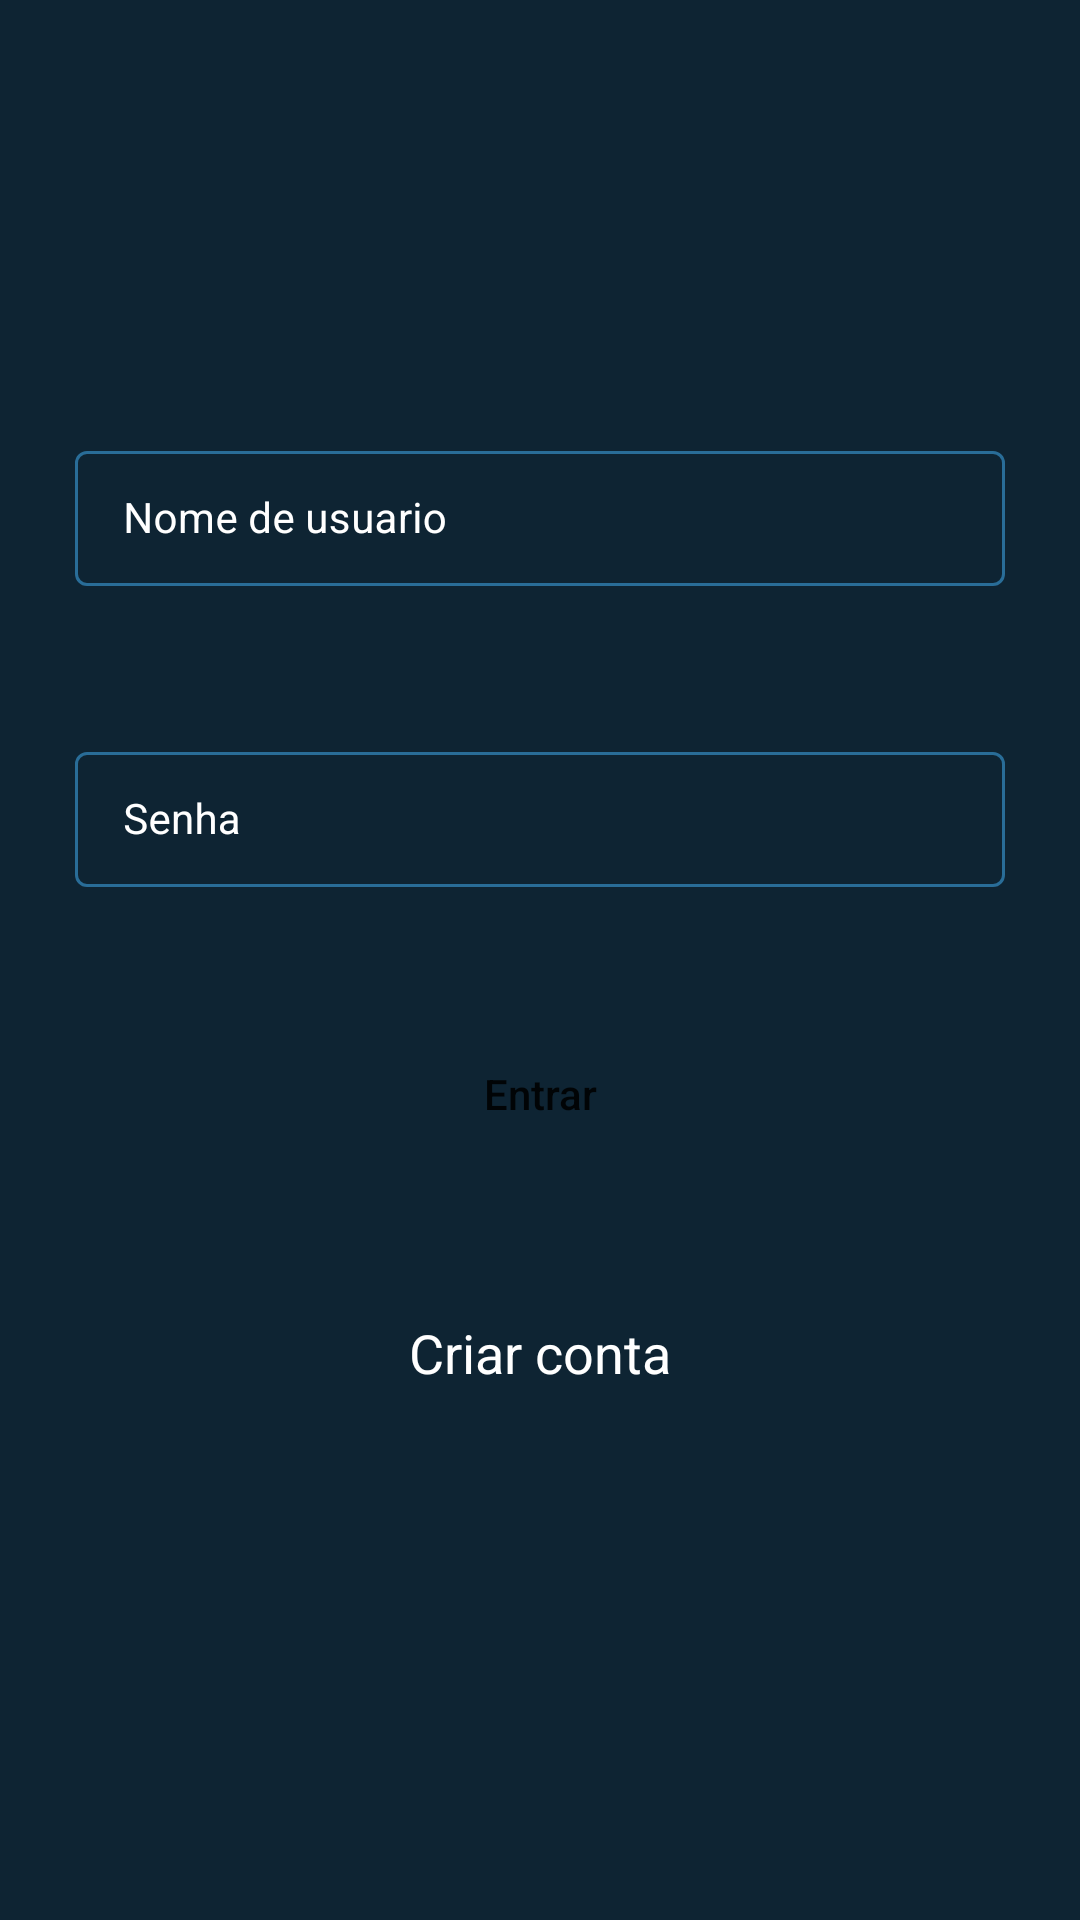

Layout XML and referenced resources for this Android screen:
<!-- AndroidManifest.xml: application theme Theme.FirebaseCrudApp -->
<!-- res/layout/activity_login.xml -->
<?xml version="1.0" encoding="utf-8"?>
<RelativeLayout xmlns:android="http://schemas.android.com/apk/res/android"
    xmlns:app="http://schemas.android.com/apk/res-auto"
    xmlns:tools="http://schemas.android.com/tools"
    android:layout_width="match_parent"
    android:layout_height="match_parent"
    android:background="@color/black_shade_1"
    tools:context=".LoginActivity">

    
    <com.google.android.material.textfield.TextInputLayout
        android:id="@+id/idTILUserName"
        style="@style/LoginTextInputLayoutStyle"
        android:layout_width="match_parent"
        android:layout_height="wrap_content"
        android:layout_marginStart="20dp"
        android:layout_marginTop="140dp"
        android:layout_marginEnd="20dp"
        android:hint="Nome de usuario"
        android:padding="5dp"
        android:textColorHint="@color/white"
        app:hintTextColor="@color/white">

        <com.google.android.material.textfield.TextInputEditText
            android:id="@+id/idEdtUserName"
            android:layout_width="match_parent"
            android:layout_height="match_parent"
            android:ems="10"
            android:importantForAutofill="no"
            android:inputType="textEmailAddress"
            android:textColor="@color/white"
            android:textColorHint="@color/white"
            android:textSize="14sp" />
    </com.google.android.material.textfield.TextInputLayout>

    
    <com.google.android.material.textfield.TextInputLayout
        android:id="@+id/idTILPassword"
        style="@style/LoginTextInputLayoutStyle"
        android:layout_width="match_parent"
        android:layout_height="wrap_content"
        android:layout_below="@id/idTILUserName"
        android:layout_marginStart="20dp"
        android:layout_marginTop="40dp"
        android:layout_marginEnd="20dp"
        android:hint="Senha"
        android:padding="5dp"
        android:textColorHint="@color/white"
        app:hintTextColor="@color/white">

        <com.google.android.material.textfield.TextInputEditText
            android:id="@+id/idEdtPassword"
            android:layout_width="match_parent"
            android:layout_height="match_parent"
            android:ems="10"
            android:importantForAutofill="no"
            android:inputType="textPassword"
            android:textColor="@color/white"
            android:textColorHint="@color/white"
            android:textSize="14sp" />
    </com.google.android.material.textfield.TextInputLayout>

    
    <Button
        android:id="@+id/idBtnLogin"
        android:layout_width="match_parent"
        android:layout_height="wrap_content"
        android:layout_below="@id/idTILPassword"
        android:layout_marginStart="25dp"
        android:layout_marginTop="40dp"
        android:layout_marginEnd="25dp"
        android:background="@drawable/button_back"
        android:text="Entrar"
        android:textAllCaps="false"

        />

    
    <TextView
        android:id="@+id/idTVNewUser"
        android:layout_width="match_parent"
        android:layout_height="wrap_content"
        android:layout_below="@id/idBtnLogin"
        android:layout_marginTop="40dp"
        android:gravity="center"
        android:padding="10dp"
        android:text="Criar conta"
        android:textAlignment="center"
        android:textAllCaps="false"
        android:textColor="@color/white"
        android:textSize="18sp" />

    
    <ProgressBar
        android:id="@+id/idPBLoading"
        android:layout_width="wrap_content"
        android:layout_height="wrap_content"
        android:layout_below="@id/idTVNewUser"
        android:layout_centerHorizontal="true"
        android:layout_marginTop="10dp"
        android:indeterminate="true"
        android:indeterminateDrawable="@drawable/progress_back"
        android:visibility="gone" />

</RelativeLayout>
<!-- resources referenced by this layout -->
<resources>
  <color name="black_shade_1">#0e2433</color>
  <color name="white">#FFFFFFFF</color>
  <style name="LoginTextInputLayoutStyle" parent="Widget.MaterialComponents.TextInputLayout.OutlinedBox.Dense">
          <item name="boxStrokeColor">#296D98</item>
          <item name="boxStrokeWidth">1dp</item>
      </style>
  <style name="Theme.FirebaseCrudApp" parent="Theme.MaterialComponents.DayNight.DarkActionBar">
          
          <item name="colorPrimary">@color/purple_500</item>
          <item name="colorPrimaryVariant">@color/purple_700</item>
          <item name="colorOnPrimary">@color/white</item>
          
          <item name="colorSecondary">@color/teal_200</item>
          <item name="colorSecondaryVariant">@color/teal_700</item>
          <item name="colorOnSecondary">@color/black</item>
          
          <item name="android:statusBarColor" tools:targetApi="l">?attr/colorPrimaryVariant</item>
          
      </style>
  <color name="purple_500">#296D98</color>
  <color name="purple_700">#296D98</color>
  <color name="teal_200">#FF03DAC5</color>
  <color name="teal_700">#FF018786</color>
  <color name="black">#FF000000</color>
</resources>
